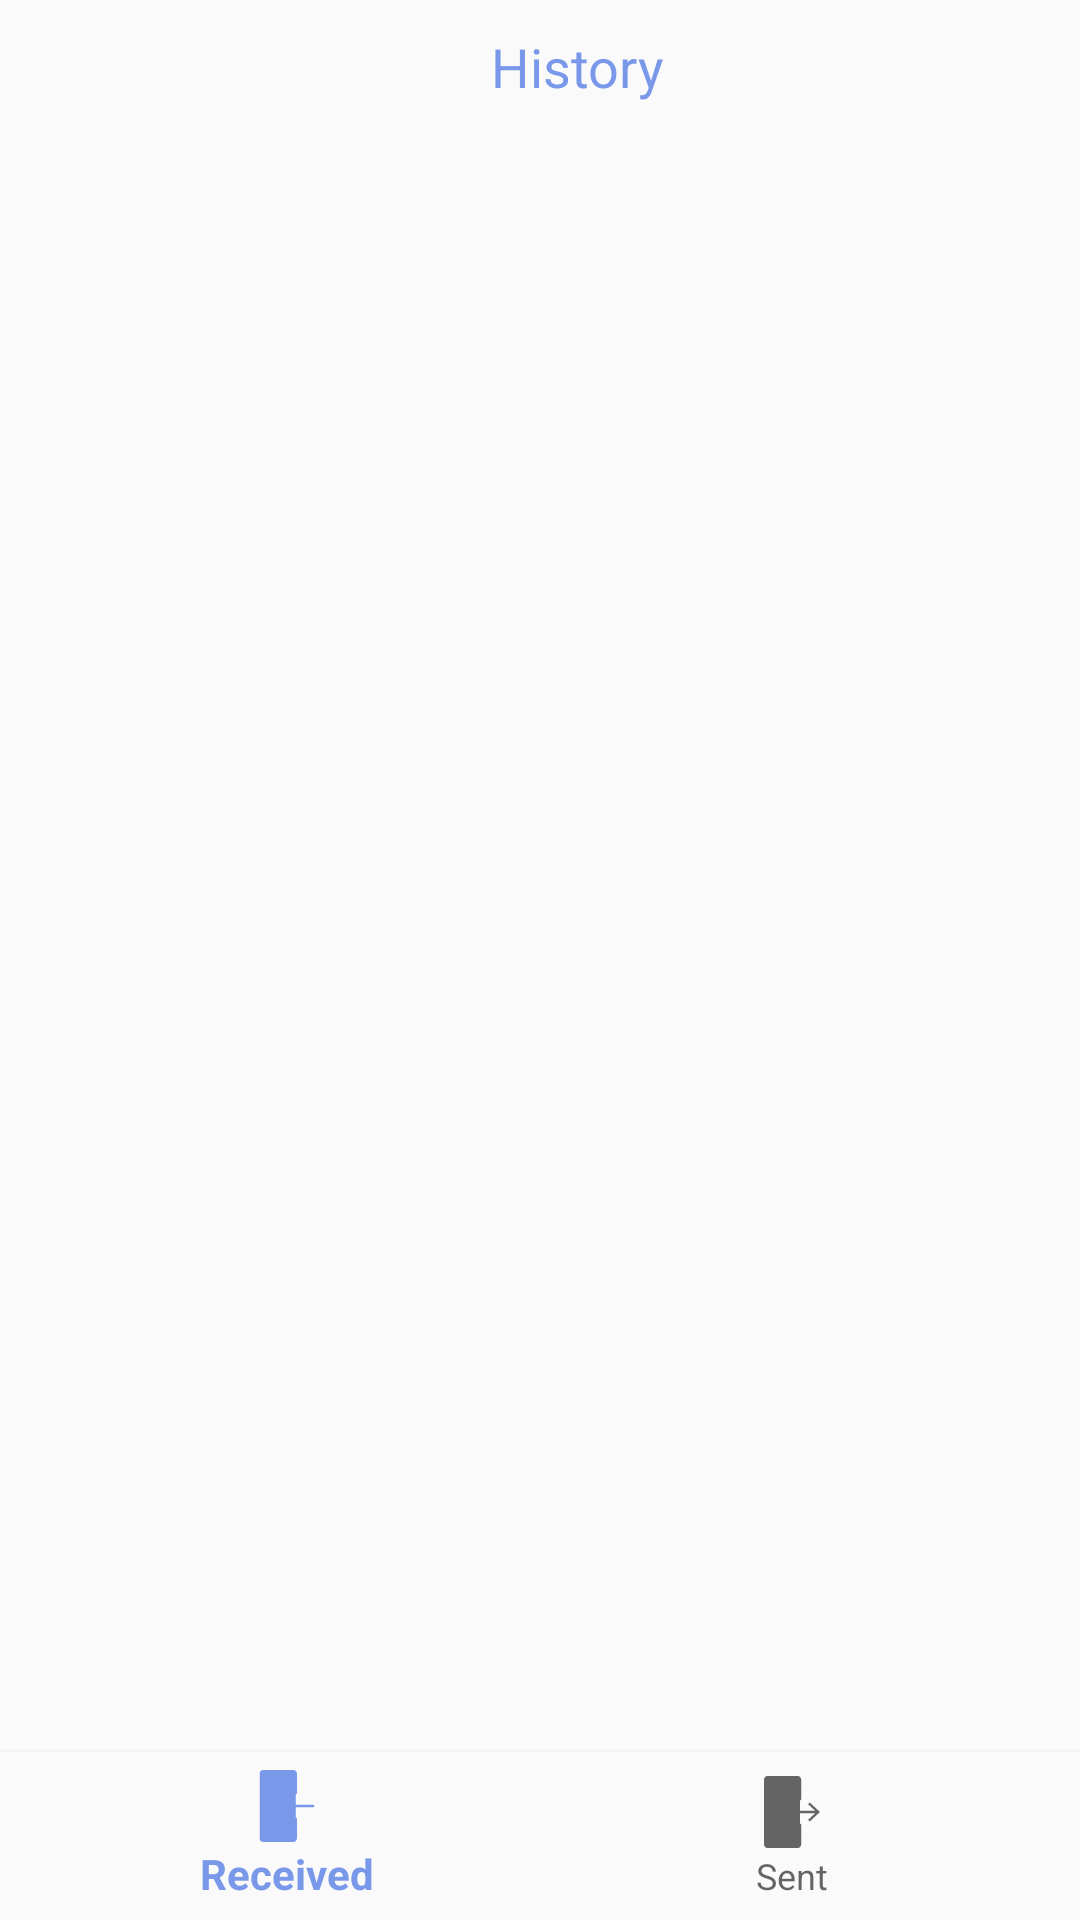

Reconstruct the res/layout file that produces this screen, plus the resources it refers to.
<!-- AndroidManifest.xml: application theme AppTheme -->
<!-- res/layout/activity_history.xml -->
<?xml version="1.0" encoding="utf-8"?>
<LinearLayout
    xmlns:android="http://schemas.android.com/apk/res/android"
    xmlns:app="http://schemas.android.com/apk/res-auto"
    xmlns:tools="http://schemas.android.com/tools"
    android:layout_width="match_parent"
    android:layout_height="match_parent"
    android:orientation="vertical"
    tools:context=".History">

    <LinearLayout
        android:gravity="center_horizontal"
        android:orientation="vertical"
        android:layout_weight="1"
        android:layout_width="match_parent"
        android:layout_height="match_parent">
        <LinearLayout
            android:layout_margin="10dp"
            android:orientation="horizontal"
            android:layout_width="wrap_content"
            android:layout_height="wrap_content">
            <ImageView
                android:background="@drawable/ic_baseline_history_24"
                android:layout_width="25dp"
                android:layout_height="25dp">
            </ImageView>
            <TextView
                android:textColor="@color/colorPrimary"
                android:textAlignment="center"
                android:text="History"
                android:textSize="18dp"
                android:layout_width="wrap_content"
                android:layout_height="wrap_content">
            </TextView>
        </LinearLayout>
        <FrameLayout
            android:id="@+id/fragmentContainer"
            android:layout_width="match_parent"
            android:layout_height="match_parent">
        </FrameLayout>
    </LinearLayout>

    <com.google.android.material.appbar.AppBarLayout
        android:elevation="3dp"
        android:layout_width="match_parent"
        android:layout_height="wrap_content"
        android:id="@+id/bottom"
        android:layout_alignParentBottom="true">
        <com.google.android.material.bottomnavigation.BottomNavigationView
            android:layout_width="match_parent"
            android:layout_height="wrap_content"
            android:id="@+id/bottom_navigation"
            android:background="?android:windowBackground"
            app:menu="@menu/history_navigation"
            ></com.google.android.material.bottomnavigation.BottomNavigationView>
    </com.google.android.material.appbar.AppBarLayout>

</LinearLayout>
<!-- resources referenced by this layout -->
<resources>
  <color name="colorPrimary">#7998EA</color>
  <style name="AppTheme" parent="Theme.AppCompat.Light.NoActionBar">
          <item name="colorPrimary">@color/colorPrimary</item>
          <item name="colorPrimaryDark">@color/colorPrimaryDark</item>
          <item name="colorAccent">@color/colorAccent</item>
          <item name="android:windowAnimationStyle">@style/animation</item>
      </style>
  <color name="colorPrimaryDark">#6162F7</color>
  <color name="colorAccent">#6162F7</color>
  <style name="animation">
          <item name="android:windowEnterAnimation">@android:anim/fade_in</item>
          <item name="android:windowExitAnimation">@android:anim/fade_out</item>
      </style>
</resources>
